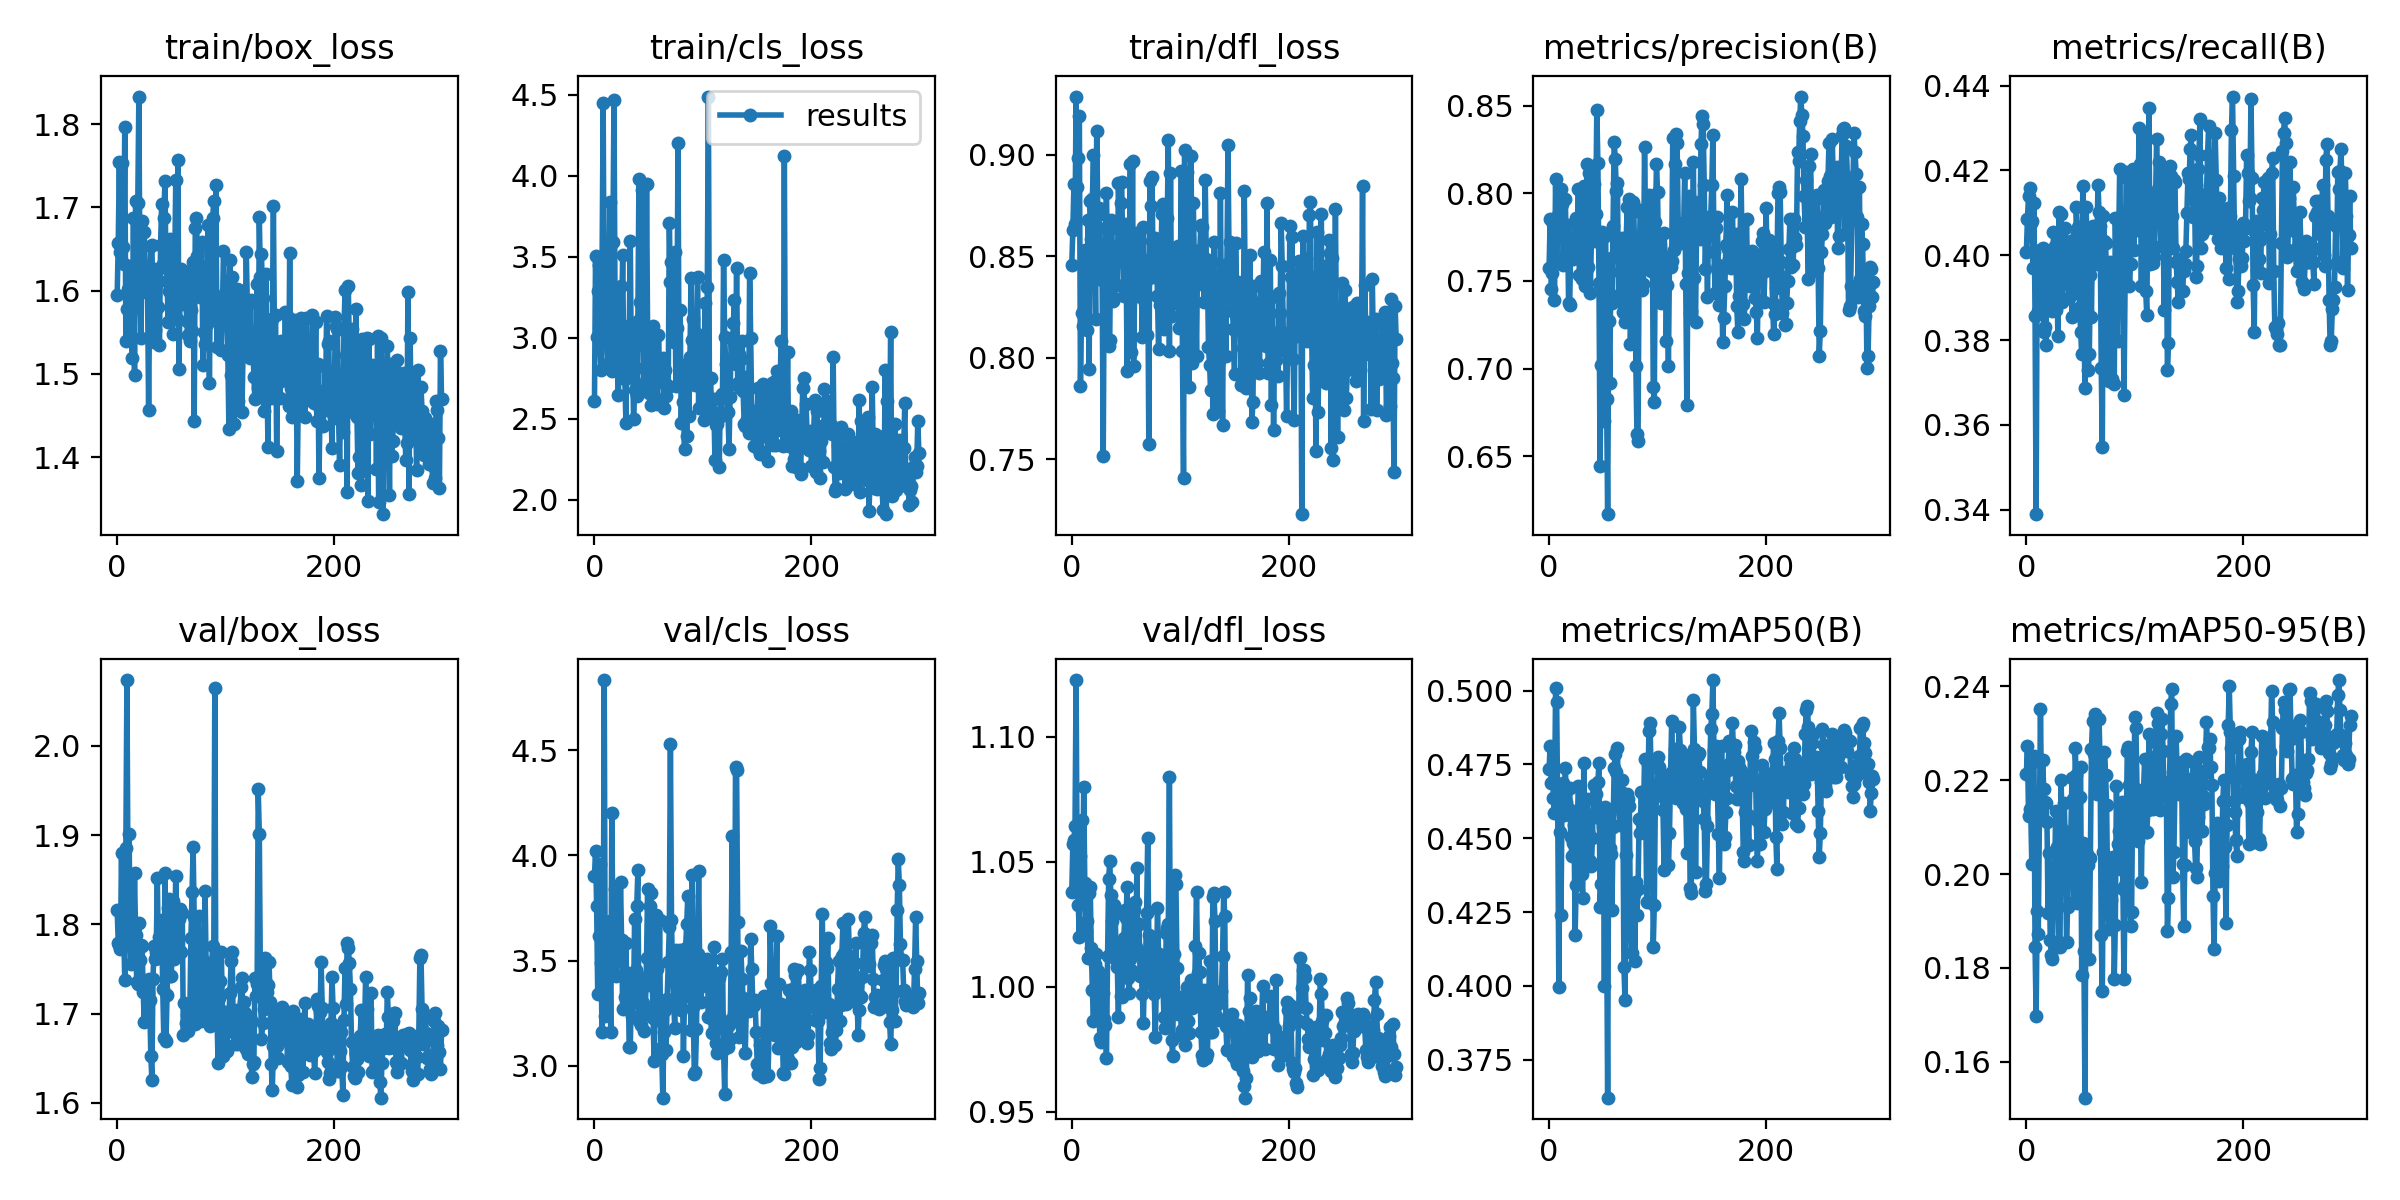

The file beside this chart, header and first rows:
epoch, train/box_loss, train/cls_loss, train/dfl_loss, metrics/precision(B), metrics/recall(B), metrics/mAP50(B), metrics/mAP50-95(B), val/box_loss, val/cls_loss, val/dfl_loss, lr/pg0, lr/pg1, lr/pg2
0, 1.594, 2.607, 0.8457, 0.7573, 0.4007, 0.4733, 0.2214, 1.816, 3.902, 1.038, 0.001, 0.001, 0.001
1, 1.657, 3.506, 0.8631, 0.7853, 0.4086, 0.4814, 0.2272, 1.78, 4.022, 1.057, 0.001, 0.001, 0.001
2, 1.755, 3.002, 0.8853, 0.7457, 0.4139, 0.4686, 0.2125, 1.777, 3.761, 1.059, 0.001, 0.001, 0.001
3, 1.647, 3.287, 0.8659, 0.7545, 0.4158, 0.4738, 0.2139, 1.772, 3.341, 1.064, 0.0009999, 0.0009999, 0.0009999
4, 1.753, 3.447, 0.9286, 0.7826, 0.4076, 0.4637, 0.2138, 1.881, 3.616, 1.123, 0.0009998, 0.0009998, 0.0009998
5, 1.653, 2.972, 0.8839, 0.7393, 0.408, 0.4585, 0.2022, 1.776, 3.96, 1.043, 0.0009996, 0.0009996, 0.0009996
6, 1.632, 2.8, 0.8983, 0.8081, 0.3969, 0.5008, 0.2238, 1.796, 3.49, 1.033, 0.0009995, 0.0009995, 0.0009995
7, 1.797, 3.436, 0.9192, 0.7623, 0.4124, 0.4963, 0.2251, 1.737, 3.16, 1.02, 0.0009992, 0.0009992, 0.0009992
8, 1.539, 4.451, 0.7861, 0.7878, 0.3857, 0.4581, 0.1844, 1.885, 3.359, 1.052, 0.0009989, 0.0009989, 0.0009989
9, 1.579, 3.072, 0.8223, 0.7862, 0.3389, 0.3995, 0.1698, 2.074, 4.834, 1.067, 0.0009986, 0.0009986, 0.0009986
10, 1.602, 3.158, 0.8155, 0.7915, 0.4005, 0.4521, 0.1921, 1.845, 3.238, 1.037, 0.0009982, 0.0009982, 0.0009982
11, 1.599, 2.968, 0.8461, 0.8025, 0.3868, 0.4241, 0.1873, 1.901, 3.568, 1.08, 0.0009978, 0.0009978, 0.0009978
12, 1.63, 2.834, 0.8532, 0.7939, 0.4001, 0.4644, 0.2125, 1.777, 3.662, 1.042, 0.0009973, 0.0009973, 0.0009973
13, 1.576, 3.008, 0.8505, 0.7592, 0.4012, 0.4687, 0.2353, 1.756, 3.422, 1.022, 0.0009969, 0.0009969, 0.0009969
14, 1.52, 3.837, 0.8138, 0.7761, 0.3953, 0.4581, 0.2152, 1.798, 3.689, 1.026, 0.0009963, 0.0009963, 0.0009963
15, 1.688, 3.069, 0.8677, 0.7971, 0.4017, 0.4738, 0.2242, 1.777, 3.161, 1.011, 0.0009957, 0.0009957, 0.0009957
16, 1.499, 2.792, 0.7946, 0.7626, 0.382, 0.4622, 0.2182, 1.857, 4.2, 1.038, 0.0009951, 0.0009951, 0.0009951
17, 1.707, 3.59, 0.877, 0.7817, 0.3831, 0.4581, 0.2154, 1.789, 3.648, 1.04, 0.0009944, 0.0009944, 0.0009944
18, 1.614, 4.466, 0.8587, 0.7377, 0.3788, 0.4601, 0.2151, 1.735, 3.506, 1.015, 0.0009937, 0.0009937, 0.0009937
19, 1.705, 3.138, 0.878, 0.736, 0.3997, 0.4672, 0.211, 1.733, 3.843, 0.9985, 0.0009929, 0.0009929, 0.0009929
20, 1.833, 3.259, 0.9001, 0.7702, 0.3974, 0.4504, 0.1917, 1.801, 3.425, 0.9861, 0.0009921, 0.0009921, 0.0009921
21, 1.612, 2.846, 0.8529, 0.7654, 0.3974, 0.444, 0.2046, 1.76, 3.607, 1.009, 0.0009913, 0.0009913, 0.0009913
22, 1.543, 2.645, 0.819, 0.7627, 0.3939, 0.4485, 0.186, 1.776, 3.502, 1.013, 0.0009904, 0.0009904, 0.0009904
23, 1.683, 2.919, 0.9117, 0.7754, 0.3873, 0.4545, 0.1828, 1.775, 3.509, 1.004, 0.0009894, 0.0009894, 0.0009894
24, 1.621, 3.32, 0.8705, 0.7722, 0.3868, 0.4173, 0.1819, 1.724, 3.876, 1.006, 0.0009885, 0.0009885, 0.0009885
25, 1.671, 3.079, 0.8736, 0.7858, 0.4054, 0.4341, 0.1978, 1.691, 3.599, 0.9896, 0.0009874, 0.0009874, 0.0009874
26, 1.602, 3.513, 0.8427, 0.7747, 0.4022, 0.4552, 0.1987, 1.731, 3.269, 0.9794, 0.0009864, 0.0009864, 0.0009864
27, 1.616, 2.814, 0.8425, 0.8023, 0.387, 0.4676, 0.2134, 1.725, 3.581, 0.978, 0.0009853, 0.0009853, 0.0009853
28, 1.598, 2.744, 0.8381, 0.7533, 0.4012, 0.4586, 0.2059, 1.723, 3.326, 1.004, 0.0009841, 0.0009841, 0.0009841
29, 1.456, 2.473, 0.7515, 0.778, 0.3809, 0.4558, 0.2005, 1.739, 3.585, 0.9973, 0.0009829, 0.0009829, 0.0009829
30, 1.602, 3.027, 0.8517, 0.7513, 0.4102, 0.4378, 0.1855, 1.715, 3.304, 0.9872, 0.0009817, 0.0009817, 0.0009817
31, 1.653, 3.039, 0.8639, 0.7884, 0.4012, 0.4296, 0.1845, 1.653, 3.44, 0.9845, 0.0009804, 0.0009804, 0.0009804
32, 1.655, 2.998, 0.8811, 0.8044, 0.4096, 0.4756, 0.22, 1.626, 3.089, 0.9714, 0.0009791, 0.0009791, 0.0009791
33, 1.583, 3.598, 0.8425, 0.7469, 0.3889, 0.4515, 0.2096, 1.739, 3.09, 1.012, 0.0009778, 0.0009778, 0.0009778
34, 1.538, 2.799, 0.8059, 0.7753, 0.3937, 0.4459, 0.2011, 1.776, 3.35, 1.043, 0.0009763, 0.0009763, 0.0009763
35, 1.552, 2.947, 0.8088, 0.8167, 0.3964, 0.4632, 0.215, 1.762, 3.238, 1.05, 0.0009749, 0.0009749, 0.0009749
36, 1.626, 2.501, 0.8677, 0.7578, 0.4065, 0.4523, 0.2038, 1.769, 3.305, 1.037, 0.0009734, 0.0009734, 0.0009734
37, 1.609, 2.678, 0.8641, 0.8115, 0.3969, 0.4411, 0.1855, 1.852, 3.698, 1.026, 0.0009719, 0.0009719, 0.0009719
38, 1.581, 3.044, 0.8282, 0.743, 0.399, 0.4422, 0.1929, 1.762, 3.455, 1.012, 0.0009704, 0.0009704, 0.0009704
39, 1.535, 2.639, 0.8292, 0.7727, 0.39, 0.4407, 0.2, 1.786, 3.76, 1.033, 0.0009687, 0.0009687, 0.0009687
40, 1.655, 3.105, 0.8467, 0.7883, 0.3953, 0.45, 0.2031, 1.799, 3.929, 1.029, 0.0009671, 0.0009671, 0.0009671
41, 1.704, 3.98, 0.855, 0.8051, 0.4033, 0.4681, 0.2085, 1.805, 3.215, 1.011, 0.0009654, 0.0009654, 0.0009654
42, 1.631, 3.223, 0.8356, 0.7726, 0.3855, 0.4585, 0.2204, 1.728, 3.33, 1.008, 0.0009637, 0.0009637, 0.0009637
43, 1.687, 2.953, 0.886, 0.7885, 0.3964, 0.465, 0.216, 1.673, 3.197, 0.9878, 0.0009619, 0.0009619, 0.0009619
44, 1.731, 3.912, 0.8653, 0.8477, 0.3926, 0.4571, 0.194, 1.857, 3.418, 1.017, 0.0009601, 0.0009601, 0.0009601
45, 1.628, 2.716, 0.876, 0.8175, 0.3911, 0.4691, 0.2268, 1.669, 3.3, 0.9961, 0.0009583, 0.0009583, 0.0009583
46, 1.612, 2.81, 0.8868, 0.7491, 0.4113, 0.4754, 0.2212, 1.721, 3.166, 0.996, 0.0009564, 0.0009564, 0.0009564
47, 1.563, 2.699, 0.8521, 0.6444, 0.4049, 0.4266, 0.1939, 1.818, 3.275, 1.007, 0.0009545, 0.0009545, 0.0009545
48, 1.599, 3.949, 0.8306, 0.702, 0.4066, 0.4345, 0.1963, 1.828, 3.513, 1.019, 0.0009525, 0.0009525, 0.0009525
49, 1.662, 2.999, 0.8657, 0.7782, 0.3878, 0.456, 0.2164, 1.742, 3.843, 1.03, 0.0009505, 0.0009505, 0.0009505
50, 1.631, 2.657, 0.8525, 0.7496, 0.382, 0.4537, 0.2228, 1.742, 3.382, 1.027, 0.0009485, 0.0009485, 0.0009485
51, 1.548, 2.742, 0.7936, 0.6703, 0.3767, 0.4001, 0.1785, 1.826, 3.759, 1.04, 0.0009464, 0.0009464, 0.0009464
52, 1.596, 2.587, 0.8579, 0.7757, 0.4163, 0.4604, 0.2066, 1.761, 3.824, 1.004, 0.0009443, 0.0009443, 0.0009443
53, 1.623, 2.909, 0.8463, 0.6828, 0.3847, 0.426, 0.1837, 1.792, 3.468, 0.9974, 0.0009421, 0.0009421, 0.0009421
54, 1.733, 3.072, 0.8957, 0.617, 0.3687, 0.3622, 0.1523, 1.854, 3.228, 1.011, 0.00094, 0.00094, 0.00094
55, 1.567, 2.875, 0.8029, 0.7272, 0.4113, 0.4582, 0.2038, 1.8, 3.026, 1.007, 0.0009377, 0.0009377, 0.0009377
56, 1.757, 2.718, 0.8967, 0.6921, 0.4035, 0.4466, 0.2042, 1.768, 3.457, 1.024, 0.0009355, 0.0009355, 0.0009355
57, 1.506, 2.719, 0.796, 0.7633, 0.3729, 0.4448, 0.202, 1.806, 3.715, 1.031, 0.0009332, 0.0009332, 0.0009332
58, 1.601, 2.589, 0.8359, 0.7372, 0.3767, 0.4258, 0.1818, 1.817, 3.463, 1.034, 0.0009308, 0.0009308, 0.0009308
59, 1.626, 3.019, 0.8617, 0.7813, 0.3953, 0.4538, 0.2033, 1.769, 3.216, 1.016, 0.0009285, 0.0009285, 0.0009285
... 240 more rows
